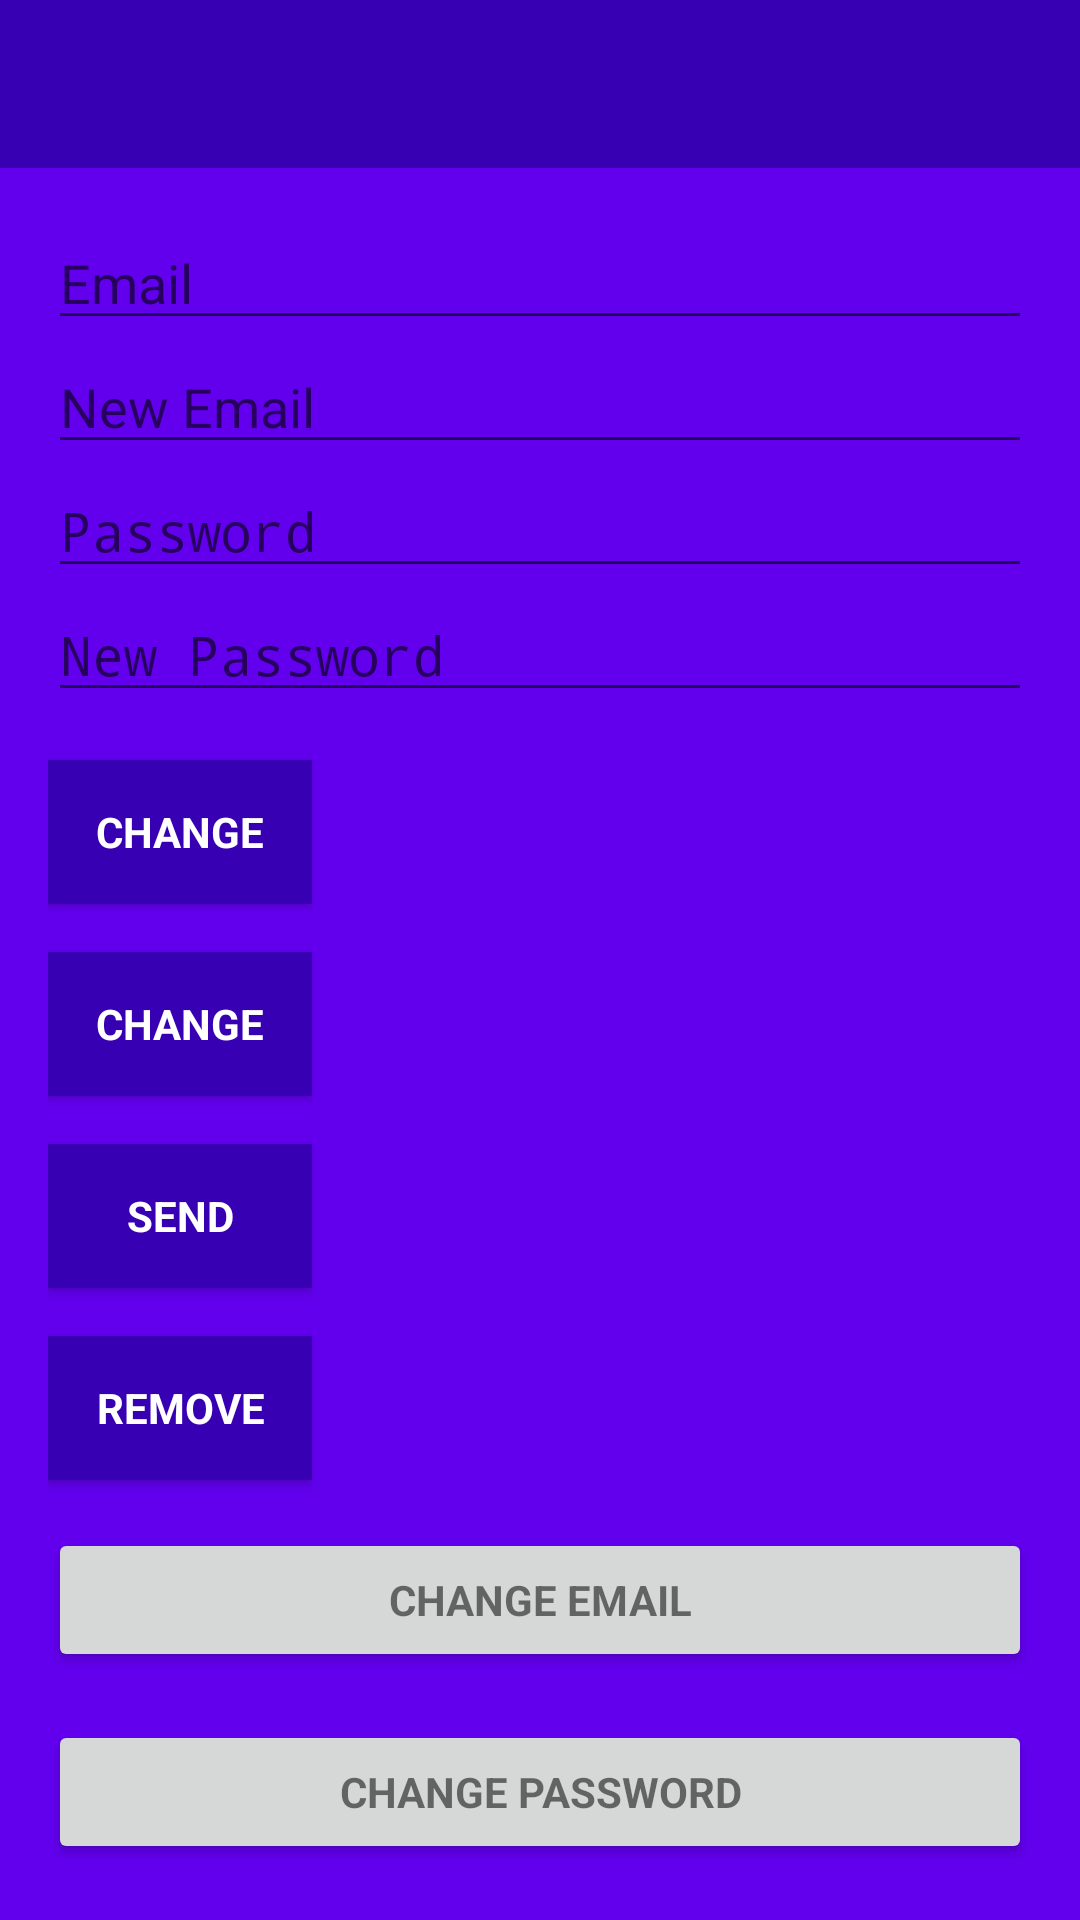

Write the Android layout XML for this screen, with the resource values it uses.
<!-- AndroidManifest.xml: application theme AppTheme -->
<!-- res/layout/activity_manage_user.xml -->
<?xml version="1.0" encoding="utf-8"?>
<android.support.design.widget.CoordinatorLayout xmlns:android="http://schemas.android.com/apk/res/android"
    xmlns:app="http://schemas.android.com/apk/res-auto"
    xmlns:tools="http://schemas.android.com/tools"
    android:layout_width="match_parent"
    android:layout_height="match_parent"
    android:fitsSystemWindows="true"
    android:background="@color/colorPrimary"
    tools:context=".manageUser.manageUser">

    <android.support.design.widget.AppBarLayout
        android:layout_width="match_parent"
        android:layout_height="wrap_content"
        android:theme="@style/AppTheme.AppBarOverlay"
        app:elevation="0dp">

        <android.support.v7.widget.Toolbar
            android:id="@+id/toolbar"
            android:layout_width="match_parent"
            android:layout_height="?attr/actionBarSize"
            android:background="?attr/colorPrimaryDark"
            app:layout_scrollFlags="scroll|enterAlways"
            app:popupTheme="@style/AppTheme.PopupOverlay" />

    </android.support.design.widget.AppBarLayout>

    <LinearLayout
        android:layout_width="match_parent"
        android:layout_height="wrap_content"
        android:orientation="vertical"
        android:paddingBottom="@dimen/activity_vertical_margin"
        android:paddingLeft="@dimen/activity_horizontal_margin"
        android:paddingRight="@dimen/activity_horizontal_margin"
        android:paddingTop="@dimen/activity_vertical_margin"
        app:layout_behavior="@string/appbar_scrolling_view_behavior">

        <EditText
            android:id="@+id/old_email"
            android:layout_width="match_parent"
            android:layout_height="wrap_content"
            android:hint="@string/hint_email"
            android:inputType="textEmailAddress"
            android:maxLines="1"
            android:singleLine="true" />

        <EditText
            android:id="@+id/new_email"
            android:layout_width="match_parent"
            android:layout_height="wrap_content"
            android:hint="@string/hint_new_email"
            android:inputType="textEmailAddress"
            android:maxLines="1"
            android:singleLine="true" />

        <EditText
            android:id="@+id/password"
            android:layout_width="match_parent"
            android:layout_height="wrap_content"
            android:focusableInTouchMode="true"
            android:hint="@string/hint_password"
            android:imeActionId="@+id/login"
            android:imeOptions="actionUnspecified"
            android:inputType="textPassword"
            android:maxLines="1"
            android:singleLine="true" />

        <EditText
            android:id="@+id/newPassword"
            android:layout_width="match_parent"
            android:layout_height="wrap_content"
            android:focusableInTouchMode="true"
            android:hint="@string/new_pass"
            android:imeActionId="@+id/login"
            android:imeOptions="actionUnspecified"
            android:inputType="textPassword"
            android:maxLines="1"
            android:singleLine="true" />

        <Button
            android:id="@+id/changeEmail"
            style="?android:textAppearanceSmall"
            android:layout_width="wrap_content"
            android:layout_height="wrap_content"
            android:layout_marginTop="16dp"
            android:background="@color/colorPrimaryDark"
            android:text="@string/btn_change"
            android:textColor="@android:color/white"
            android:textStyle="bold" />

        <Button
            android:id="@+id/changePass"
            style="?android:textAppearanceSmall"
            android:layout_width="wrap_content"
            android:layout_height="wrap_content"
            android:layout_marginTop="16dp"
            android:background="@color/colorPrimaryDark"
            android:text="@string/btn_change"
            android:textColor="@android:color/white"
            android:textStyle="bold" />

        <Button
            android:id="@+id/send"
            style="?android:textAppearanceSmall"
            android:layout_width="wrap_content"
            android:layout_height="wrap_content"
            android:layout_marginTop="16dp"
            android:background="@color/colorPrimaryDark"
            android:text="@string/btn_send"
            android:textColor="@android:color/white"
            android:textStyle="bold" />

        <ProgressBar
            android:id="@+id/progressBar"
            android:layout_width="30dp"
            android:layout_height="30dp"
            android:visibility="gone" />

        <Button
            android:id="@+id/remove"
            style="?android:textAppearanceSmall"
            android:layout_width="wrap_content"
            android:layout_height="wrap_content"
            android:layout_marginTop="16dp"
            android:background="@color/colorPrimaryDark"
            android:text="@string/btn_remove"
            android:textColor="@android:color/white"
            android:textStyle="bold" />

        <Button
            android:id="@+id/change_email_button"
            style="?android:textAppearanceSmall"
            android:layout_width="match_parent"
            android:layout_height="wrap_content"
            android:layout_marginTop="16dp"
            android:text="@string/change_email"
            android:textStyle="bold" />

        <Button
            android:id="@+id/change_password_button"
            style="?android:textAppearanceSmall"
            android:layout_width="match_parent"
            android:layout_height="wrap_content"
            android:layout_marginTop="16dp"
            android:text="@string/change_password"
            android:textStyle="bold" />

        <Button
            android:id="@+id/sending_pass_reset_button"
            style="?android:textAppearanceSmall"
            android:layout_width="match_parent"
            android:layout_height="wrap_content"
            android:layout_marginTop="16dp"
            android:text="@string/send_password_reset_email"
            android:textStyle="bold" />

        <Button
            android:id="@+id/remove_user_button"
            style="?android:textAppearanceSmall"
            android:layout_width="match_parent"
            android:layout_height="wrap_content"
            android:layout_marginTop="16dp"
            android:text="@string/remove_user"
            android:textStyle="bold" />

        <Button
            android:id="@+id/sign_out"
            style="?android:textAppearanceSmall"
            android:layout_width="match_parent"
            android:layout_height="wrap_content"
            android:layout_marginTop="16dp"
            android:background="@color/colorPrimaryDark"
            android:text="@string/btn_sign_out"
            android:textColor="@android:color/white"
            android:textStyle="bold" />

    </LinearLayout>

</android.support.design.widget.CoordinatorLayout>
<!-- resources referenced by this layout -->
<resources>
  <dimen name="activity_horizontal_margin">16dp</dimen>
  <dimen name="activity_vertical_margin">16dp</dimen>
  <string name="btn_change">Change</string>
  <string name="btn_remove">Remove</string>
  <string name="btn_send">Send</string>
  <string name="btn_sign_out">Sign Out</string>
  <string name="change_email">Change Email</string>
  <string name="change_password">Change Password</string>
  <string name="hint_email">Email</string>
  <string name="hint_new_email">New Email</string>
  <string name="hint_password">Password</string>
  <string name="new_pass">New Password</string>
  <string name="remove_user">Remove user</string>
  <string name="send_password_reset_email">Send Password reset email</string>
  <style name="AppTheme.AppBarOverlay" parent="ThemeOverlay.AppCompat.Dark.ActionBar" />
  <style name="AppTheme.PopupOverlay" parent="ThemeOverlay.AppCompat.Light" />
  <style name="AppTheme" parent="Theme.AppCompat.Light.DarkActionBar">
          
          <item name="colorPrimary">@color/colorPrimary</item>
          <item name="colorPrimaryDark">@color/colorPrimaryDark</item>
          <item name="colorAccent">@color/colorAccent</item>
      </style>
  <!-- not gathered from this repository: default colours our renderer supplied (Android Studio template values) -->
  <color name="colorPrimary">#FF6200EE</color>
  <color name="colorPrimaryDark">#FF3700B3</color>
  <color name="colorAccent">#FF03DAC5</color>
</resources>
